Dataset: dataset_cls (GitHub, JoseT132/ProyectoGraduacion). Classes: Agrotis ipsilon, Aleurocanthus woglumi, Aleurodicus dispersus, Aphis craccivora, Aphis gossypii, Bemisia argentifolii, Bemisia tabaci, Brevicoryne brassicae, Chinavia hilaris, Coccinella septempunctata, Coleomegilla maculata, Cycloneda sanguinea, Euschistus servus, Halyomorpha halys, Harmonia axyridis, Helicoverpa zea, Hippodamia convergens, Macrosiphum euphorbiae, Murgantia histrionica, Myzus persicae, Nezara viridula, Spodoptera exigua, Spodoptera frugiperda, Trialeurodes vaporariorum, Trichoplusia ni.

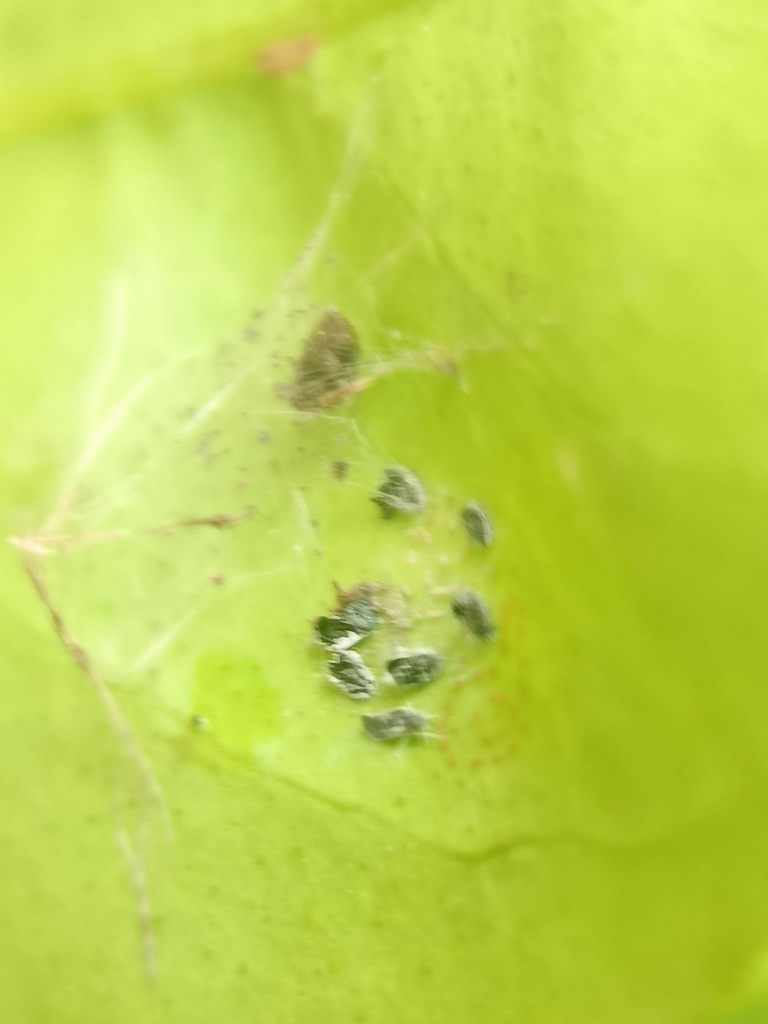
Label: Aleurocanthus woglumi

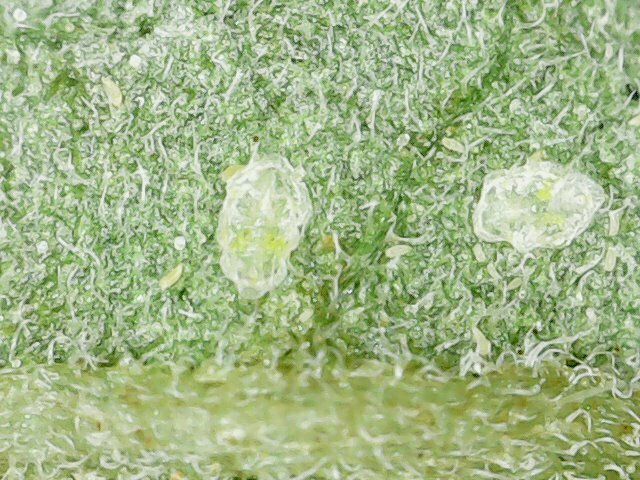
Label: Bemisia argentifolii

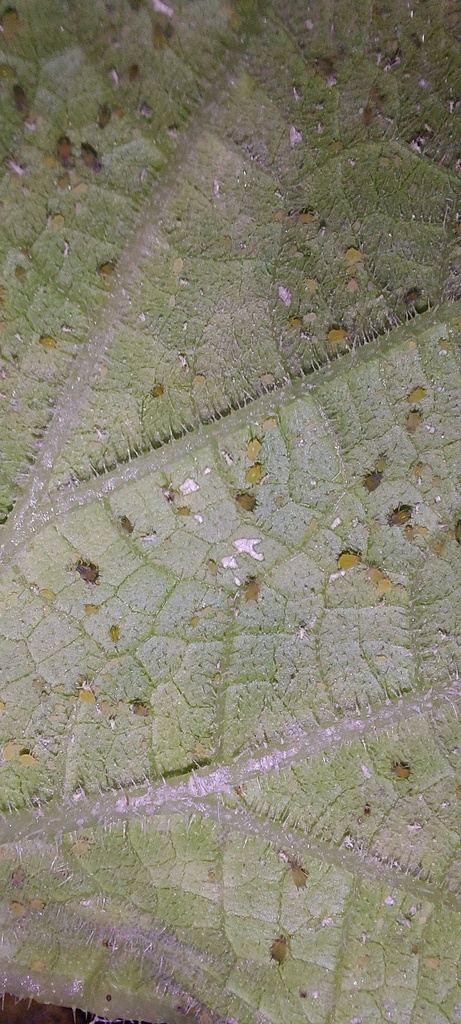
Label: Aphis gossypii

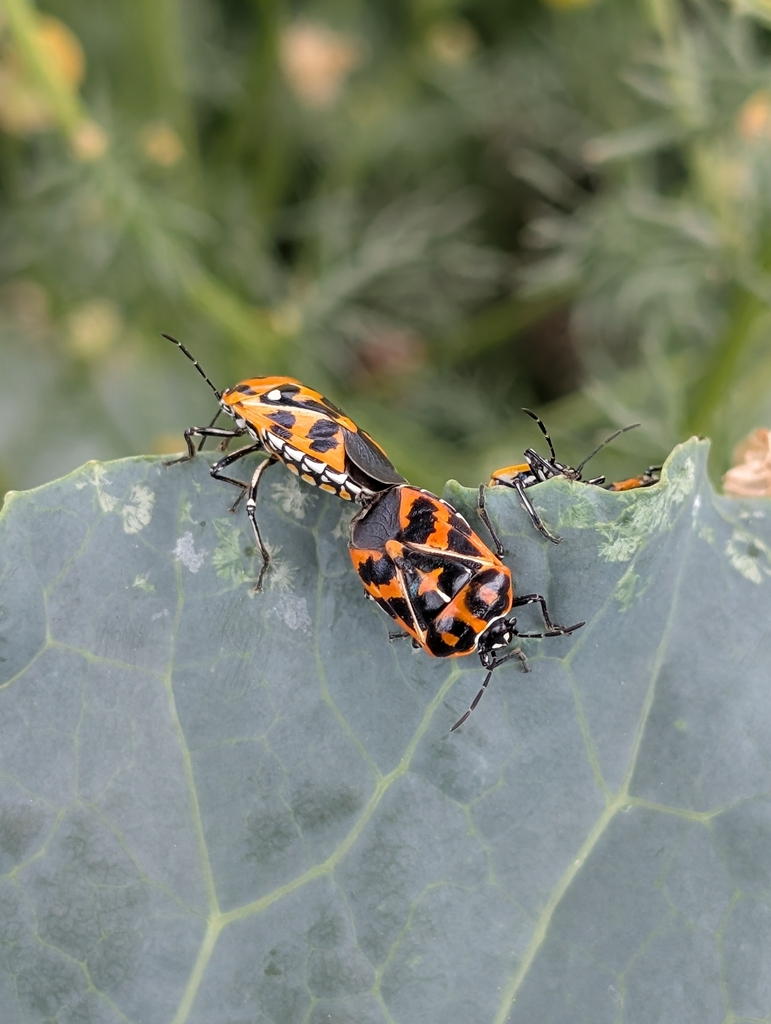
Label: Murgantia histrionica

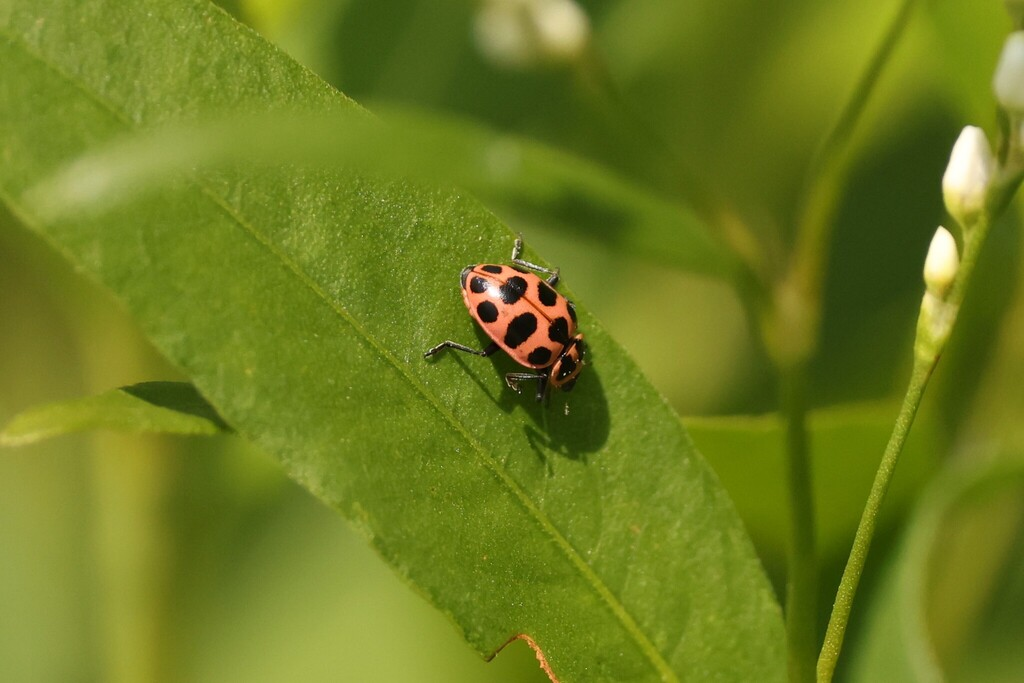
Label: Coleomegilla maculata

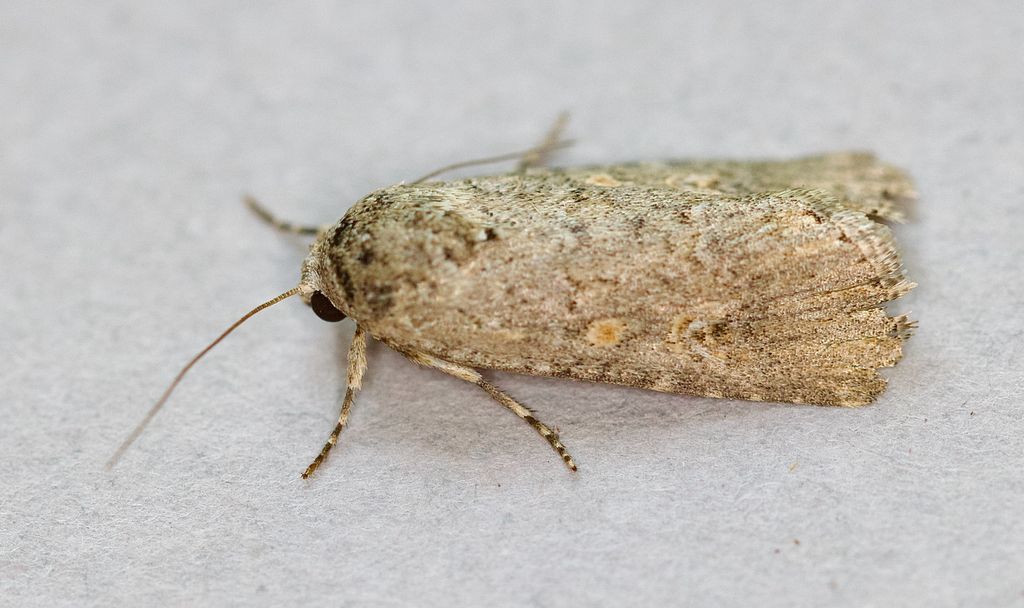
Label: Spodoptera exigua
